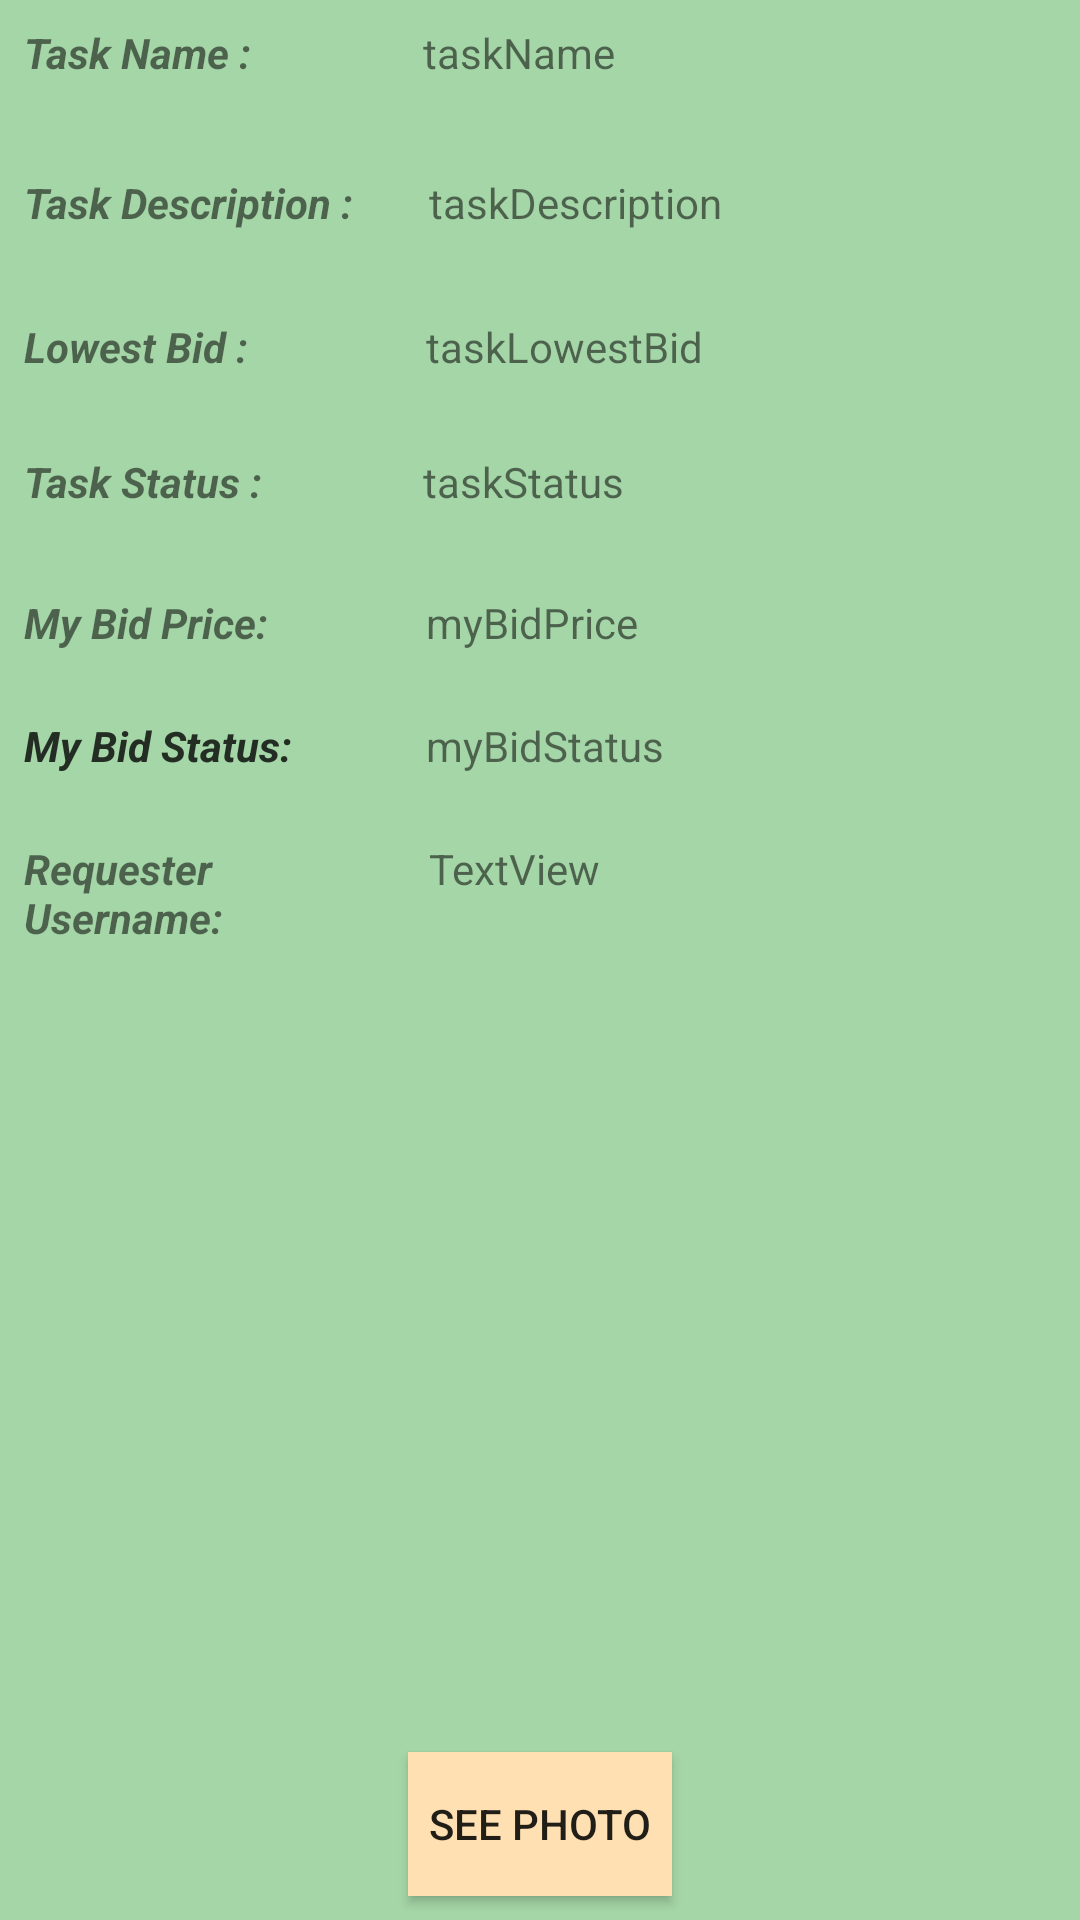

Here is an Android app screen rendered from its layout file. Give the layout XML and the strings, colors and styles it references.
<!-- AndroidManifest.xml: application theme CustomActionBarTheme -->
<!-- res/layout/activity_view_assigned_task_detail.xml -->
<?xml version="1.0" encoding="utf-8"?>
<android.support.constraint.ConstraintLayout xmlns:android="http://schemas.android.com/apk/res/android"
    xmlns:app="http://schemas.android.com/apk/res-auto"
    xmlns:tools="http://schemas.android.com/tools"
    android:layout_width="match_parent"
    android:layout_height="match_parent"
    android:background="@color/primary"
    tools:context="com.example.heesoo.myapplication.task_provider_activities.TaskProviderViewAssignedTaskDetailActivity">

    <TextView
        android:id="@+id/taskName"
        android:layout_width="223dp"
        android:layout_height="42dp"
        android:layout_marginStart="8dp"
        android:layout_marginTop="8dp"
        android:text="taskName"
        app:layout_constraintStart_toEndOf="@+id/textView5"
        app:layout_constraintTop_toTopOf="parent" />

    <TextView
        android:id="@+id/taskDescription"
        android:layout_width="228dp"
        android:layout_height="40dp"
        android:layout_marginStart="8dp"
        android:layout_marginTop="8dp"
        android:text="taskDescription"
        app:layout_constraintStart_toEndOf="@+id/textView6"
        app:layout_constraintTop_toBottomOf="@+id/taskName" />

    <TextView
        android:id="@+id/taskStatus"
        android:layout_width="224dp"
        android:layout_height="39dp"
        android:layout_marginStart="8dp"
        android:layout_marginTop="8dp"
        android:text="taskStatus"
        app:layout_constraintStart_toEndOf="@+id/textView7"
        app:layout_constraintTop_toBottomOf="@+id/taskLowestBid" />

    <TextView
        android:id="@+id/taskLowestBid"
        android:layout_width="226dp"
        android:layout_height="37dp"
        android:layout_marginStart="8dp"
        android:layout_marginTop="8dp"
        android:text="taskLowestBid"
        app:layout_constraintStart_toEndOf="@+id/bidTextView"
        app:layout_constraintTop_toBottomOf="@+id/taskDescription" />

    <Button
        android:id="@+id/finishTask"
        android:layout_width="0dp"
        android:layout_height="wrap_content"
        android:layout_marginBottom="8dp"
        android:layout_marginEnd="4dp"
        android:layout_marginStart="4dp"
        android:text="Done"
        android:visibility="gone"
        android:background = "@drawable/roundedbutton"
        app:layout_constraintBottom_toBottomOf="parent"
        app:layout_constraintEnd_toEndOf="parent"
        app:layout_constraintHorizontal_bias="0.0"
        app:layout_constraintStart_toStartOf="parent" />

    <TextView
        android:id="@+id/textView5"
        android:layout_width="125dp"
        android:layout_height="39dp"
        android:layout_marginStart="8dp"
        android:text="Task Name :"
        android:textStyle="bold|italic"
        app:layout_constraintBaseline_toBaselineOf="@+id/taskName"
        app:layout_constraintStart_toStartOf="parent" />

    <TextView
        android:id="@+id/textView6"
        android:layout_width="127dp"
        android:layout_height="37dp"
        android:layout_marginStart="8dp"
        android:text="Task Description :"
        android:textStyle="bold|italic"
        app:layout_constraintBaseline_toBaselineOf="@+id/taskDescription"
        app:layout_constraintStart_toStartOf="parent" />

    <TextView
        android:id="@+id/textView7"
        android:layout_width="125dp"
        android:layout_height="38dp"
        android:layout_marginStart="8dp"
        android:text="Task Status :"
        android:textStyle="bold|italic"
        app:layout_constraintBaseline_toBaselineOf="@+id/taskStatus"
        app:layout_constraintStart_toStartOf="parent" />

    <TextView
        android:id="@+id/bidTextView"
        android:layout_width="126dp"
        android:layout_height="37dp"
        android:layout_marginStart="8dp"
        android:text="Lowest Bid :"
        android:textStyle="bold|italic"
        app:layout_constraintBaseline_toBaselineOf="@+id/taskLowestBid"
        app:layout_constraintStart_toStartOf="parent" />

    <TextView
        android:id="@+id/textView15"
        android:layout_width="126dp"
        android:layout_height="35dp"
        android:layout_marginStart="8dp"
        android:textStyle="bold|italic"
        android:text="My Bid Price: "
        app:layout_constraintBaseline_toBaselineOf="@+id/myBidPrice"
        app:layout_constraintStart_toStartOf="parent" />

    <TextView
        android:id="@+id/myBidPrice"
        android:layout_width="225dp"
        android:layout_height="33dp"
        android:layout_marginStart="8dp"
        android:layout_marginTop="8dp"
        android:text="myBidPrice"
        app:layout_constraintStart_toEndOf="@+id/textView15"
        app:layout_constraintTop_toBottomOf="@+id/taskStatus" />
    <TextView
        android:id="@+id/textView16"
        android:layout_width="126dp"
        android:layout_height="35dp"
        android:layout_marginStart="8dp"
        android:text="My Bid Status: "
        android:textStyle="bold|italic"
        app:layout_constraintBaseline_toBaselineOf="@+id/myBidStatus"
        app:layout_constraintStart_toStartOf="parent" />

    <TextView
        android:id="@+id/textView8"
        android:layout_width="126dp"
        android:layout_height="35dp"
        android:layout_marginStart="8dp"
        android:text="My Bid Status: "
        android:textStyle="bold|italic"
        app:layout_constraintBaseline_toBaselineOf="@+id/myBidStatus"
        app:layout_constraintStart_toStartOf="parent" />

    <TextView
        android:id="@+id/myBidStatus"
        android:layout_width="225dp"
        android:layout_height="33dp"
        android:layout_marginStart="8dp"
        android:layout_marginTop="8dp"
        android:text="myBidStatus"
        app:layout_constraintStart_toEndOf="@+id/textView15"
        app:layout_constraintTop_toBottomOf="@+id/myBidPrice" />

    <TextView
        android:id="@+id/textView17"
        android:layout_width="125dp"
        android:layout_height="39dp"
        android:layout_marginStart="8dp"
        android:text="Requester Username:"
        android:textStyle="bold|italic"
        app:layout_constraintBaseline_toBaselineOf="@+id/requesterUsername"
        app:layout_constraintStart_toStartOf="parent" />

    <TextView
        android:id="@+id/requesterUsername"
        android:layout_width="225dp"
        android:layout_height="33dp"
        android:layout_marginStart="10dp"
        android:layout_marginTop="8dp"
        android:onClick="clickHandler"
        android:text="TextView"
        app:layout_constraintStart_toEndOf="@+id/textView17"
        app:layout_constraintTop_toBottomOf="@+id/myBidStatus" />

    <Button
        android:id="@+id/seePicture"
        android:layout_width="wrap_content"
        android:layout_height="wrap_content"
        android:layout_marginBottom="8dp"
        android:layout_marginEnd="8dp"
        android:layout_marginStart="8dp"
        android:text="See Photo"
        android:background="@color/secondary"
        app:layout_constraintBottom_toBottomOf="parent"
        app:layout_constraintEnd_toEndOf="parent"
        app:layout_constraintStart_toStartOf="parent" />
</android.support.constraint.ConstraintLayout>
<!-- resources referenced by this layout -->
<resources>
  <color name="primary">#a5d6a7</color>
  <color name="secondary">#ffe0b2</color>
  <style name="CustomActionBarTheme" parent="@style/Theme.AppCompat.Light.DarkActionBar">
          <item name="android:actionBarStyle">@style/MyActionBar</item>
          <item name="android:actionMenuTextColor">@color/primary</item>
  
          
          <item name="actionBarStyle">@style/MyActionBar</item>
          <item name="actionMenuTextColor">@color/primary</item>
      </style>
  <style name="MyActionBar" parent="@style/Widget.AppCompat.Light.ActionBar.Solid.Inverse">
          <item name="android:background">@color/primary</item>
          <item name="android:titleTextStyle">@style/MyActionBarTitleText</item>
  
          
          <item name="background">@color/primary</item>
          <item name="titleTextStyle">@style/MyActionBarTitleText</item>
      </style>
  <style name="MyActionBarTitleText" parent="@style/TextAppearance.AppCompat.Widget.ActionBar.Title">
          <item name="android:textColor">@android:color/white</item>
      </style>
</resources>
